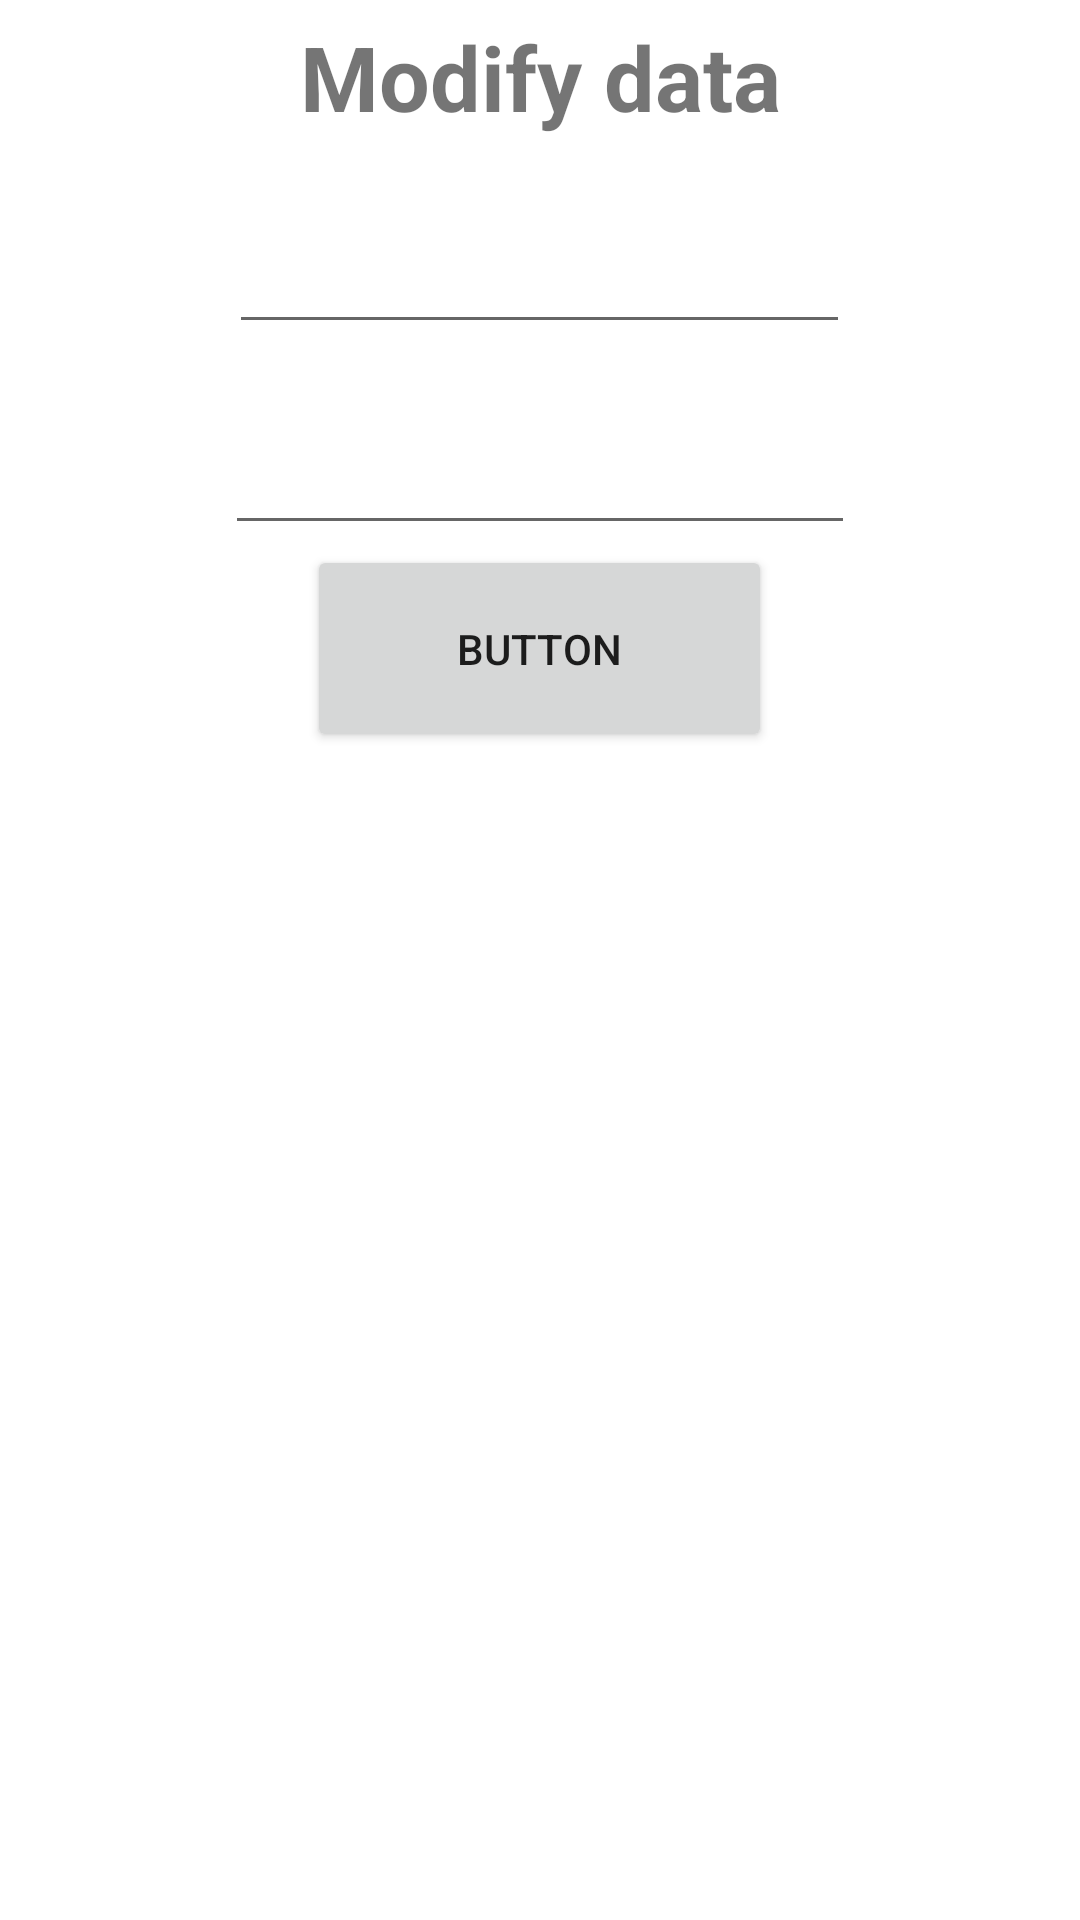

Write the Android layout XML for this screen, with the resource values it uses.
<!-- AndroidManifest.xml: application theme Theme.CRUD1 -->
<!-- res/layout/activity_modify.xml -->
<?xml version="1.0" encoding="utf-8"?>
<LinearLayout xmlns:android="http://schemas.android.com/apk/res/android"
    xmlns:app="http://schemas.android.com/apk/res-auto"
    xmlns:tools="http://schemas.android.com/tools"
    android:layout_width="match_parent"
    android:layout_height="match_parent"
    tools:context=".ModifyActivity"
    android:layout_gravity="center"
    android:gravity="center"
    android:layout_margin="20dp"
    android:orientation="vertical">

    <TextView
        android:id="@+id/title"
        android:layout_width="match_parent"
        android:layout_height="wrap_content"
        android:text="Modify data"
        android:textStyle="bold"
        android:textSize="30sp"
        android:textAlignment="center"
        app:layout_constraintBottom_toBottomOf="parent"
        app:layout_constraintTop_toTopOf="parent"
        app:layout_constraintVertical_bias="0.077"
        tools:layout_editor_absoluteX="0dp" />

    <EditText
        android:id="@+id/mod_name"
        android:layout_width="207dp"
        android:layout_height="69dp"
        android:ems="10"
        android:inputType="textPersonName"
        app:layout_constraintBottom_toBottomOf="parent"
        app:layout_constraintVertical_bias="0.309"
        tools:ignore="MissingConstraints"
        tools:layout_editor_absoluteX="97dp" />

    <EditText
        android:id="@+id/mod_email"
        android:layout_width="210dp"
        android:layout_height="67dp"
        android:ems="10"
        android:inputType="textPersonName"
        app:layout_constraintBottom_toBottomOf="parent"
        app:layout_constraintVertical_bias="0.136"
        tools:ignore="MissingConstraints"
        tools:layout_editor_absoluteX="94dp" />

    <Button
        android:id="@+id/btn_apply"
        android:layout_width="155dp"
        android:layout_height="69dp"
        android:layout_marginBottom="384dp"
        android:text="Button"
        app:layout_constraintBottom_toBottomOf="parent"
        tools:ignore="MissingConstraints"
        tools:layout_editor_absoluteX="116dp" />

</LinearLayout>
<!-- resources referenced by this layout -->
<resources>
  <style name="Theme.CRUD1" parent="Theme.MaterialComponents.DayNight.DarkActionBar">
          
          <item name="colorPrimary">@color/purple_500</item>
          <item name="colorPrimaryVariant">@color/purple_700</item>
          <item name="colorOnPrimary">@color/white</item>
          
          <item name="colorSecondary">@color/teal_200</item>
          <item name="colorSecondaryVariant">@color/teal_700</item>
          <item name="colorOnSecondary">@color/black</item>
          
          <item name="android:statusBarColor">?attr/colorPrimaryVariant</item>
          
      </style>
  <!-- not gathered from this repository: default colours our renderer supplied (Android Studio template values) -->
  <color name="purple_500">#FF6200EE</color>
  <color name="purple_700">#FF3700B3</color>
  <color name="teal_200">#FF03DAC5</color>
  <color name="teal_700">#FF018786</color>
  <color name="black">#FF000000</color>
  <color name="white">#FFFFFFFF</color>
</resources>
